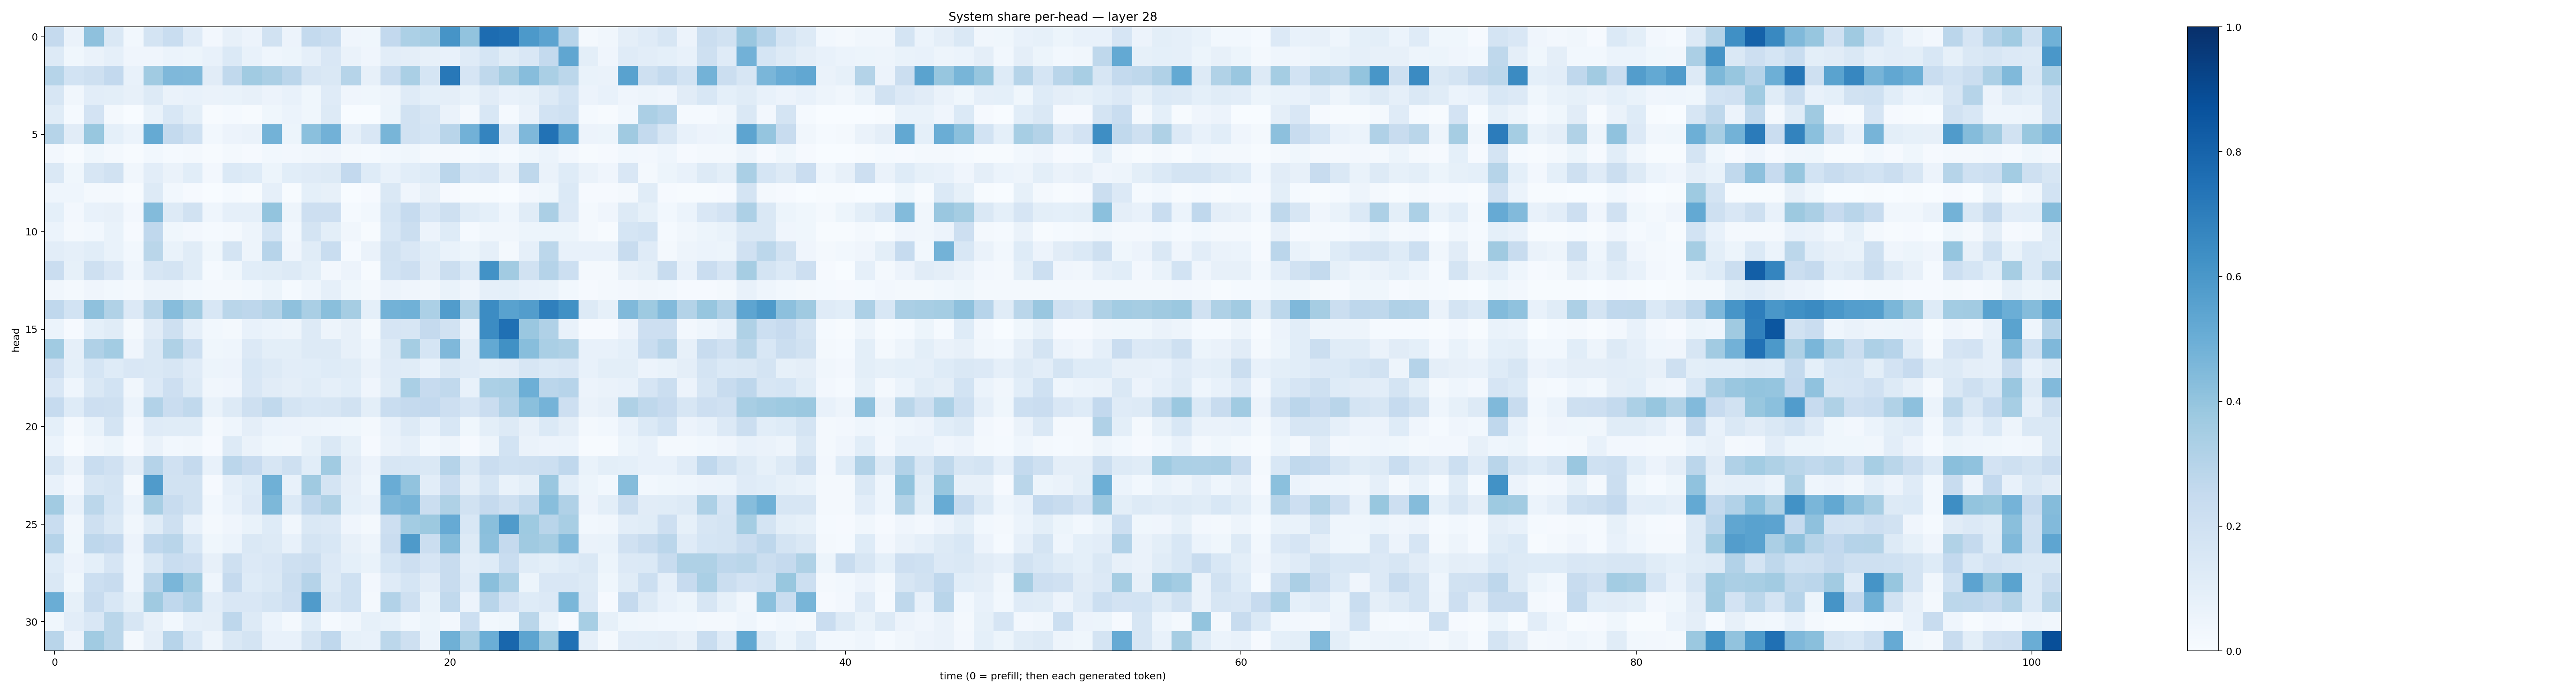

The data file committed next to this chart (first rows):
0.252115, 0.06596535, 0.41208345, 0.1456257, 0.031112907, 0.17735541, 0.23182647, 0.11914413, 0.024239121, 0.08194246, 0.056435503, 0.19043066, 0.0578099, 0.25594065, 0.23196147, 0.042546883, 0.03554244, 0.26158682, 0.32895043, 0.34234846, 0.61012113, 0.40582365, 0.76613504, 0.7561419
0.1288, 0.0373, 0.06327, 0.086, 0.04167, 0.04235, 0.05953, 0.05208, 0.07165, 0.1382, 0.07601, 0.04402, 0.05212, 0.08625, 0.1502, 0.06504, 0.03915, 0.1052, 0.09485, 0.08132, 0.07417, 0.1184, 0.1693, 0.1168
0.3002, 0.1866, 0.2071, 0.2585, 0.07215, 0.3643, 0.4528, 0.4455, 0.1095, 0.2618, 0.3637, 0.3324, 0.2842, 0.162, 0.1478, 0.2976, 0.08046, 0.2321, 0.3381, 0.1703, 0.7214, 0.1671, 0.2702, 0.3513
0.1565, 0.03507, 0.1031, 0.1001, 0.08014, 0.1262, 0.06639, 0.07576, 0.0652, 0.06705, 0.0812, 0.05626, 0.07173, 0.03834, 0.1206, 0.04281, 0.03783, 0.04751, 0.1176, 0.09038, 0.09624, 0.06953, 0.1132, 0.07105
0.1171, 0.01548, 0.1829, 0.02032, 0.003331, 0.06975, 0.1557, 0.09767, 0.005672, 0.01441, 0.005861, 0.03591, 0.06185, 0.0366, 0.1289, 0.003614, 0.002741, 0.05217, 0.1898, 0.1582, 0.0644, 0.02225, 0.1553, 0.01498
0.2998, 0.1112, 0.3871, 0.09326, 0.0621, 0.5178, 0.256, 0.2011, 0.03105, 0.05742, 0.06266, 0.4784, 0.05446, 0.419, 0.4808, 0.08763, 0.1485, 0.4683, 0.1922, 0.1682, 0.2921, 0.4841, 0.6735, 0.1543
0.02564, 0.007095, 0.03519, 0.02235, 0.005187, 0.02868, 0.01401, 0.01955, 0.006356, 0.01709, 0.01096, 0.0291, 0.02346, 0.03396, 0.04236, 0.0172, 0.0121, 0.02899, 0.03699, 0.01695, 0.01865, 0.01238, 0.03076, 0.01407
0.1431, 0.03634, 0.1619, 0.1881, 0.03319, 0.105, 0.06318, 0.1083, 0.0261, 0.1379, 0.1243, 0.05149, 0.1089, 0.1183, 0.1252, 0.2611, 0.124, 0.07125, 0.1079, 0.123, 0.2833, 0.1535, 0.1648, 0.08069
0.04647, 0.04307, 0.02248, 0.02282, 0.00449, 0.1309, 0.03113, 0.01, 0.002477, 0.01367, 0.004989, 0.08868, 0.005673, 0.09146, 0.07973, 0.001836, 0.007829, 0.1431, 0.04082, 0.08137, 0.01119, 0.006924, 0.005352, 0.003576
0.0916, 0.02603, 0.07686, 0.08022, 0.02725, 0.4381, 0.1266, 0.1878, 0.04629, 0.08865, 0.08601, 0.399, 0.04933, 0.2134, 0.2144, 0.01516, 0.03049, 0.1714, 0.2492, 0.1494, 0.2107, 0.1168, 0.0937, 0.04677
0.06177, 0.0157, 0.02934, 0.06943, 0.01078, 0.2685, 0.03609, 0.02406, 0.01174, 0.02025, 0.04964, 0.1691, 0.02938, 0.1742, 0.1005, 0.03191, 0.006337, 0.1556, 0.226, 0.05778, 0.1217, 0.01188, 0.03276, 0.03241
0.1031, 0.0877, 0.1072, 0.06649, 0.0293, 0.2884, 0.06756, 0.114, 0.03576, 0.172, 0.04859, 0.2935, 0.04082, 0.1168, 0.2309, 0.01538, 0.06498, 0.195, 0.1501, 0.1076, 0.06869, 0.05271, 0.08665, 0.02148
0.2275, 0.08423, 0.2068, 0.1493, 0.04679, 0.1614, 0.1757, 0.1169, 0.01443, 0.03864, 0.1072, 0.117, 0.1256, 0.09918, 0.02436, 0.05545, 0.007068, 0.1865, 0.2131, 0.1119, 0.2249, 0.1368, 0.6222, 0.3619
0.0329, 0.01582, 0.04003, 0.02746, 0.01628, 0.04693, 0.04774, 0.02909, 0.01752, 0.02115, 0.03067, 0.05414, 0.01253, 0.04684, 0.08799, 0.03902, 0.02105, 0.05654, 0.04266, 0.03329, 0.06866, 0.04141, 0.08881, 0.09256
0.2685, 0.1863, 0.4137, 0.3135, 0.1353, 0.2864, 0.4308, 0.3637, 0.1543, 0.2862, 0.2739, 0.3064, 0.4107, 0.3377, 0.4223, 0.3499, 0.09063, 0.4799, 0.4878, 0.3317, 0.5744, 0.3233, 0.6463, 0.553
0.06119, 0.01023, 0.09256, 0.1151, 0.01917, 0.1094, 0.2061, 0.08722, 0.02793, 0.01689, 0.07623, 0.06214, 0.04771, 0.1278, 0.04967, 0.07942, 0.02022, 0.1672, 0.1603, 0.2527, 0.1921, 0.06267, 0.6456, 0.7536
0.3653, 0.08648, 0.3169, 0.3574, 0.04277, 0.1428, 0.3229, 0.215, 0.03905, 0.04684, 0.136, 0.09804, 0.09832, 0.1258, 0.1285, 0.08044, 0.04656, 0.1285, 0.3524, 0.1685, 0.4523, 0.1146, 0.523, 0.6266
0.2141, 0.09165, 0.1683, 0.1212, 0.1486, 0.1432, 0.1597, 0.1202, 0.05426, 0.05689, 0.1533, 0.1328, 0.1038, 0.1062, 0.122, 0.1149, 0.06417, 0.121, 0.1158, 0.07242, 0.1416, 0.1194, 0.1007, 0.1122
0.1509, 0.04606, 0.1439, 0.1857, 0.03331, 0.1349, 0.2122, 0.1261, 0.03382, 0.03957, 0.1494, 0.1116, 0.0961, 0.1166, 0.08685, 0.1069, 0.04149, 0.1171, 0.336, 0.2449, 0.2656, 0.07765, 0.33, 0.3375
0.25, 0.1247, 0.2139, 0.2048, 0.06158, 0.3103, 0.2297, 0.2655, 0.06895, 0.1299, 0.2095, 0.2636, 0.1738, 0.1552, 0.1639, 0.1942, 0.1001, 0.231, 0.2532, 0.2603, 0.2114, 0.1677, 0.2294, 0.311
0.09198, 0.02102, 0.0689, 0.1748, 0.02662, 0.1203, 0.1168, 0.1146, 0.01757, 0.04523, 0.09756, 0.06136, 0.05585, 0.04861, 0.04449, 0.03572, 0.01977, 0.07603, 0.1301, 0.07517, 0.1553, 0.03798, 0.09871, 0.1284
0.05878, 0.004681, 0.03333, 0.05442, 0.01001, 0.06322, 0.02811, 0.03314, 0.008597, 0.1308, 0.06541, 0.03618, 0.03454, 0.0828, 0.1411, 0.08285, 0.007878, 0.0632, 0.0875, 0.02851, 0.0472, 0.01157, 0.04718, 0.1838
0.1624, 0.06445, 0.2312, 0.1984, 0.09682, 0.3018, 0.1981, 0.2515, 0.07477, 0.2836, 0.2422, 0.1566, 0.2108, 0.1068, 0.3671, 0.112, 0.05591, 0.1602, 0.1541, 0.1419, 0.3045, 0.1416, 0.2299, 0.2022
0.07136, 0.02588, 0.1615, 0.1771, 0.02342, 0.5818, 0.195, 0.192, 0.009911, 0.08691, 0.1228, 0.491, 0.07579, 0.3697, 0.1747, 0.0972, 0.0457, 0.507, 0.4031, 0.1018, 0.2302, 0.09534, 0.1691, 0.06753
0.3594, 0.07138, 0.2789, 0.1709, 0.06161, 0.3399, 0.2361, 0.1928, 0.02799, 0.07683, 0.1352, 0.4534, 0.14, 0.2674, 0.3208, 0.0911, 0.07454, 0.4524, 0.4709, 0.2257, 0.324, 0.19, 0.2501, 0.2038
0.2338, 0.03413, 0.2089, 0.1461, 0.03127, 0.116, 0.2058, 0.0755, 0.01949, 0.04239, 0.06964, 0.1249, 0.0336, 0.1466, 0.1358, 0.04152, 0.01958, 0.2136, 0.3562, 0.3763, 0.5144, 0.1557, 0.4234, 0.5782
0.3044, 0.0366, 0.2745, 0.2603, 0.05824, 0.2659, 0.2903, 0.1542, 0.03869, 0.06158, 0.1438, 0.1287, 0.07668, 0.1759, 0.1529, 0.07904, 0.04883, 0.2275, 0.5887, 0.2222, 0.4372, 0.1306, 0.4151, 0.2523
0.1244, 0.05539, 0.09123, 0.1659, 0.04589, 0.1431, 0.2329, 0.2138, 0.07873, 0.2063, 0.1367, 0.1494, 0.2055, 0.2197, 0.1349, 0.09164, 0.06872, 0.1694, 0.2117, 0.1659, 0.2402, 0.1022, 0.1226, 0.2311
0.1464, 0.03641, 0.2186, 0.2374, 0.04378, 0.2923, 0.4636, 0.367, 0.04509, 0.2504, 0.124, 0.1439, 0.2226, 0.3036, 0.1317, 0.2012, 0.02567, 0.1177, 0.1697, 0.1107, 0.2396, 0.1173, 0.4238, 0.3311
0.5022, 0.08541, 0.2419, 0.1562, 0.0834, 0.3706, 0.2689, 0.3091, 0.1041, 0.1511, 0.1493, 0.1748, 0.2141, 0.5782, 0.1603, 0.2002, 0.02344, 0.3113, 0.2057, 0.07011, 0.2646, 0.05696, 0.2918, 0.1821
0.0359, 0.1049, 0.1505, 0.2864, 0.1583, 0.08011, 0.02959, 0.089, 0.09519, 0.2748, 0.1286, 0.06033, 0.01712, 0.1077, 0.01539, 0.03194, 0.08422, 0.06975, 0.02853, 0.05286, 0.0247, 0.2183, 0.03002, 0.0362
0.292, 0.05843, 0.3641, 0.2852, 0.01821, 0.0948, 0.2935, 0.1526, 0.04974, 0.1422, 0.1778, 0.07235, 0.07782, 0.1755, 0.2665, 0.08479, 0.07491, 0.2797, 0.2067, 0.06059, 0.4916, 0.3423, 0.4964, 0.7869
